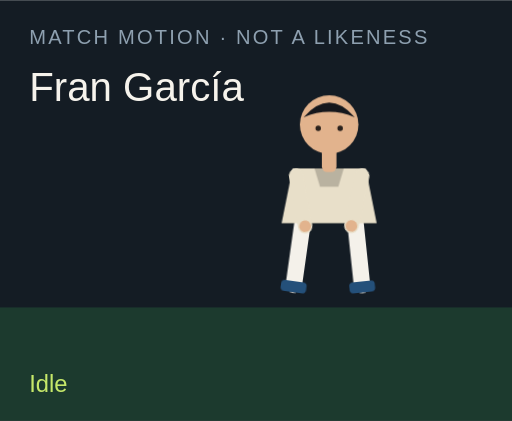
t = 0.00 s
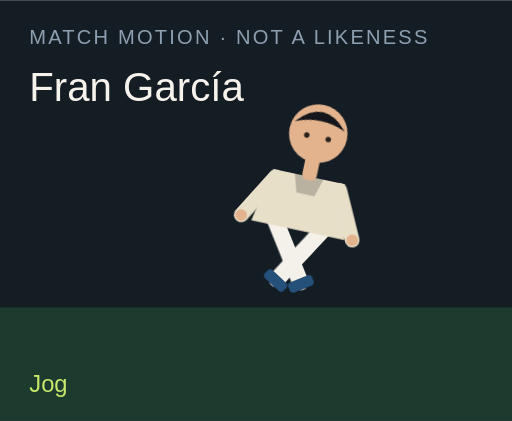
t = 1.50 s
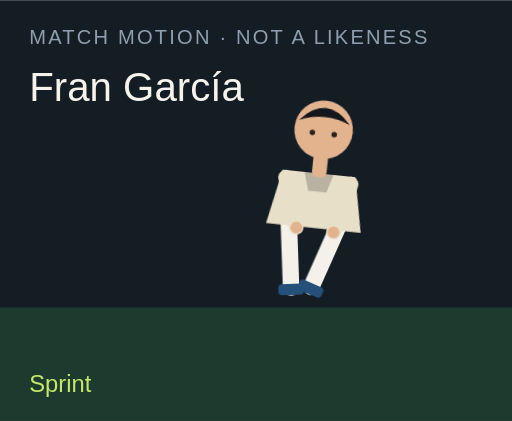
t = 3.00 s
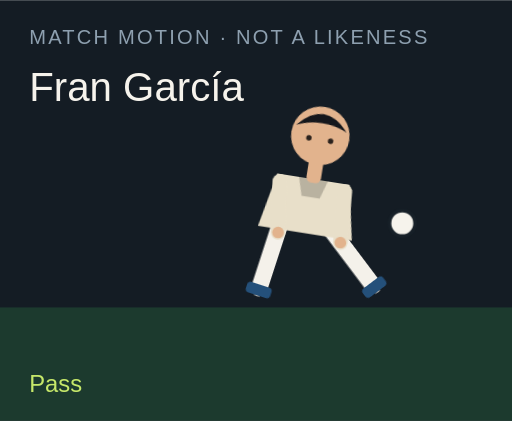
t = 4.50 s
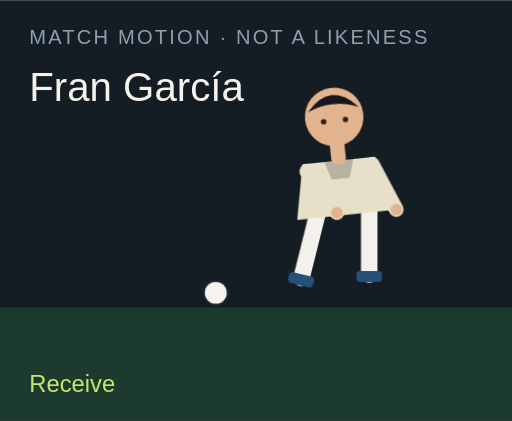
t = 6.00 s
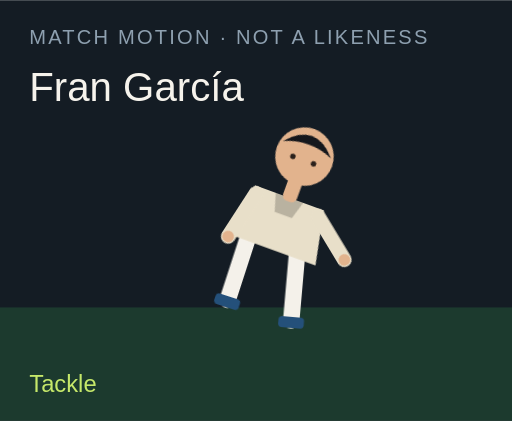
t = 7.50 s

The animated SVG that drew these frames (rendered in a browser with its animation timeline set to each time). Animation: 18 CSS @keyframes rules; one cycle of 9.00 s, repeats indefinitely.

<?xml version="1.0" encoding="UTF-8"?>
<svg xmlns="http://www.w3.org/2000/svg" viewBox="0 0 280 230" role="img">
  <style>@media (prefers-reduced-motion: reduce){animate,animateTransform{display:none}}</style>
  <rect width="280" height="230" fill="#141c24"/>
  <rect y="168" width="280" height="62" fill="#1c3a2e"/>
  <text x="16" y="24" fill="#8ea0b0" font-family="Arial,sans-serif" font-size="11" letter-spacing="1.2">MATCH MOTION · NOT A LIKENESS</text>
  <text x="16" y="55" fill="#f6f3ec" font-family="Impact,sans-serif" font-size="22">Fran García</text>
  <circle r="7" fill="#f6f3ec" stroke="#172028" stroke-width="2" id="motion-27982" cx="150" cy="160" opacity="0">
    
    
    
  </circle>
  <g transform="translate(132 40)">
    <g id="motion-28004" transform="rotate(0 48 90)">
      
      <g id="motion-28006" transform="translate(0 0)">
        
        <g transform="translate(34 78)"><g id="motion-28008" transform="rotate(8)"><path d="M0 0 V38" stroke="#f4f1ea" stroke-width="9" stroke-linecap="round"/><rect x="-7" y="36" width="14" height="6" rx="2" fill="#24507a"/></g></g>
        <g transform="translate(62 78)"><g id="motion-28010" transform="rotate(-6)"><path d="M0 0 V38" stroke="#f4f1ea" stroke-width="9" stroke-linecap="round"/><rect x="-7" y="36" width="14" height="6" rx="2" fill="#24507a"/></g></g>
        <path d="M28 52 h40 l6 30 H22 Z" fill="#e8dfc9"/>
        <path d="M40 52 h16 l-3 10 H43 Z" fill="#000" opacity=".2"/>
        <g transform="translate(30 56)"><g id="motion-28012" transform="rotate(-10)"><path d="M0 0 V28" stroke="#e8dfc9" stroke-width="8" stroke-linecap="round"/><circle cx="0" cy="28" r="3.2" fill="#e2b38d"/></g></g>
        <g transform="translate(66 56)"><g id="motion-28014" transform="rotate(12)"><path d="M0 0 V28" stroke="#e8dfc9" stroke-width="8" stroke-linecap="round"/><circle cx="0" cy="28" r="3.2" fill="#e2b38d"/></g></g>
        <rect x="44" y="40" width="8" height="14" rx="3" fill="#e2b38d"/>
        <circle cx="48" cy="28" r="16" fill="#e2b38d"/>
        <path d="M34 24 Q48 8 62 24 Q48 18 34 24" fill="#15171c"/>
        <circle cx="42" cy="30" r="1.5" fill="#2a211c"/><circle cx="54" cy="30" r="1.5" fill="#2a211c"/>
      </g>
    </g>
  </g>
  <text x="16" y="214" fill="#c6e86a" font-family="Arial,sans-serif" font-size="13" opacity="1" id="motion-27986">Idle</text><text x="16" y="214" fill="#c6e86a" font-family="Arial,sans-serif" font-size="13" opacity="0" id="motion-27988">Jog</text><text x="16" y="214" fill="#c6e86a" font-family="Arial,sans-serif" font-size="13" opacity="0" id="motion-27990">Sprint</text><text x="16" y="214" fill="#c6e86a" font-family="Arial,sans-serif" font-size="13" opacity="0" id="motion-27992">Dribble</text><text x="16" y="214" fill="#c6e86a" font-family="Arial,sans-serif" font-size="13" opacity="0" id="motion-27994">Pass</text><text x="16" y="214" fill="#c6e86a" font-family="Arial,sans-serif" font-size="13" opacity="0" id="motion-27996">Shoot</text><text x="16" y="214" fill="#c6e86a" font-family="Arial,sans-serif" font-size="13" opacity="0" id="motion-27998">Receive</text><text x="16" y="214" fill="#c6e86a" font-family="Arial,sans-serif" font-size="13" opacity="0" id="motion-28000">Tackle</text><text x="16" y="214" fill="#c6e86a" font-family="Arial,sans-serif" font-size="13" opacity="0" id="motion-28002">Point</text>
<style>@keyframes track-27983{0%{cx:150px}11.1%{cx:156px}22.2%{cx:164px}33.300000000000004%{cx:142px}44.4%{cx:190px}55.60000000000001%{cx:250px}66.7%{cx:118px}77.8%{cx:150px}88.9%{cx:150px}100%{cx:150px}}@keyframes track-27984{0%{cy:160px}11.1%{cy:158px}22.2%{cy:154px}33.300000000000004%{cy:156px}44.4%{cy:148px}55.60000000000001%{cy:96px}66.7%{cy:160px}77.8%{cy:160px}88.9%{cy:160px}100%{cy:160px}}@keyframes track-27985{0%{opacity:0}11.1%{opacity:0}22.2%{opacity:0}33.300000000000004%{opacity:1}44.4%{opacity:1}55.60000000000001%{opacity:1}66.7%{opacity:1}77.8%{opacity:0}88.9%{opacity:0}100%{opacity:0}}@keyframes track-27987{0%{opacity:1}11.1%{opacity:0}22.2%{opacity:0}33.300000000000004%{opacity:0}44.4%{opacity:0}55.60000000000001%{opacity:0}66.7%{opacity:0}77.8%{opacity:0}88.9%{opacity:0}100%{opacity:1}}@keyframes track-27989{0%{opacity:0}11.1%{opacity:1}22.2%{opacity:0}33.300000000000004%{opacity:0}44.4%{opacity:0}55.60000000000001%{opacity:0}66.7%{opacity:0}77.8%{opacity:0}88.9%{opacity:0}100%{opacity:0}}@keyframes track-27991{0%{opacity:0}11.1%{opacity:0}22.2%{opacity:1}33.300000000000004%{opacity:0}44.4%{opacity:0}55.60000000000001%{opacity:0}66.7%{opacity:0}77.8%{opacity:0}88.9%{opacity:0}100%{opacity:0}}@keyframes track-27993{0%{opacity:0}11.1%{opacity:0}22.2%{opacity:0}33.300000000000004%{opacity:1}44.4%{opacity:0}55.60000000000001%{opacity:0}66.7%{opacity:0}77.8%{opacity:0}88.9%{opacity:0}100%{opacity:0}}@keyframes track-27995{0%{opacity:0}11.1%{opacity:0}22.2%{opacity:0}33.300000000000004%{opacity:0}44.4%{opacity:1}55.60000000000001%{opacity:0}66.7%{opacity:0}77.8%{opacity:0}88.9%{opacity:0}100%{opacity:0}}@keyframes track-27997{0%{opacity:0}11.1%{opacity:0}22.2%{opacity:0}33.300000000000004%{opacity:0}44.4%{opacity:0}55.60000000000001%{opacity:1}66.7%{opacity:0}77.8%{opacity:0}88.9%{opacity:0}100%{opacity:0}}@keyframes track-27999{0%{opacity:0}11.1%{opacity:0}22.2%{opacity:0}33.300000000000004%{opacity:0}44.4%{opacity:0}55.60000000000001%{opacity:0}66.7%{opacity:1}77.8%{opacity:0}88.9%{opacity:0}100%{opacity:0}}@keyframes track-28001{0%{opacity:0}11.1%{opacity:0}22.2%{opacity:0}33.300000000000004%{opacity:0}44.4%{opacity:0}55.60000000000001%{opacity:0}66.7%{opacity:0}77.8%{opacity:1}88.9%{opacity:0}100%{opacity:0}}@keyframes track-28003{0%{opacity:0}11.1%{opacity:0}22.2%{opacity:0}33.300000000000004%{opacity:0}44.4%{opacity:0}55.60000000000001%{opacity:0}66.7%{opacity:0}77.8%{opacity:0}88.9%{opacity:1}100%{opacity:0}}@keyframes track-28005{0%{transform:rotate(0deg)}11.1%{transform:rotate(8deg)}22.2%{transform:rotate(16deg)}33.300000000000004%{transform:rotate(6deg)}44.4%{transform:rotate(4deg)}55.60000000000001%{transform:rotate(14deg)}66.7%{transform:rotate(-6deg)}77.8%{transform:rotate(34deg)}88.9%{transform:rotate(6deg)}100%{transform:rotate(0deg)}}@keyframes track-28007{0%{transform:translate(0px,0px)}11.1%{transform:translate(0px,-3px)}22.2%{transform:translate(0px,-6px)}33.300000000000004%{transform:translate(0px,-2px)}44.4%{transform:translate(0px,2px)}55.60000000000001%{transform:translate(0px,-4px)}66.7%{transform:translate(0px,1px)}77.8%{transform:translate(0px,10px)}88.9%{transform:translate(0px,-4px)}100%{transform:translate(0px,0px)}}@keyframes track-28009{0%{transform:rotate(8deg)}11.1%{transform:rotate(-26deg)}22.2%{transform:rotate(-42deg)}33.300000000000004%{transform:rotate(-8deg)}44.4%{transform:rotate(6deg)}55.60000000000001%{transform:rotate(12deg)}66.7%{transform:rotate(20deg)}77.8%{transform:rotate(-8deg)}88.9%{transform:rotate(4deg)}100%{transform:rotate(8deg)}}@keyframes track-28011{0%{transform:rotate(-6deg)}11.1%{transform:rotate(24deg)}22.2%{transform:rotate(38deg)}33.300000000000004%{transform:rotate(18deg)}44.4%{transform:rotate(-38deg)}55.60000000000001%{transform:rotate(-54deg)}66.7%{transform:rotate(6deg)}77.8%{transform:rotate(-22deg)}88.9%{transform:rotate(-8deg)}100%{transform:rotate(-6deg)}}@keyframes track-28013{0%{transform:rotate(-10deg)}11.1%{transform:rotate(24deg)}22.2%{transform:rotate(36deg)}33.300000000000004%{transform:rotate(-18deg)}44.4%{transform:rotate(10deg)}55.60000000000001%{transform:rotate(-24deg)}66.7%{transform:rotate(-30deg)}77.8%{transform:rotate(12deg)}88.9%{transform:rotate(14deg)}100%{transform:rotate(-10deg)}}@keyframes track-28015{0%{transform:rotate(12deg)}11.1%{transform:rotate(-20deg)}22.2%{transform:rotate(-32deg)}33.300000000000004%{transform:rotate(14deg)}44.4%{transform:rotate(-26deg)}55.60000000000001%{transform:rotate(18deg)}66.7%{transform:rotate(-22deg)}77.8%{transform:rotate(-6deg)}88.9%{transform:rotate(-96deg)}100%{transform:rotate(12deg)}}@media(prefers-reduced-motion:no-preference){#motion-27982{animation:track-27983 9s linear infinite both,track-27984 9s linear infinite both,track-27985 9s steps(1,end) infinite both}#motion-27986{animation:track-27987 9s steps(1,end) infinite both}#motion-27988{animation:track-27989 9s steps(1,end) infinite both}#motion-27990{animation:track-27991 9s steps(1,end) infinite both}#motion-27992{animation:track-27993 9s steps(1,end) infinite both}#motion-27994{animation:track-27995 9s steps(1,end) infinite both}#motion-27996{animation:track-27997 9s steps(1,end) infinite both}#motion-27998{animation:track-27999 9s steps(1,end) infinite both}#motion-28000{animation:track-28001 9s steps(1,end) infinite both}#motion-28002{animation:track-28003 9s steps(1,end) infinite both}#motion-28004{animation:track-28005 9s linear infinite both}#motion-28006{animation:track-28007 9s linear infinite both}#motion-28008{animation:track-28009 9s linear infinite both}#motion-28010{animation:track-28011 9s linear infinite both}#motion-28012{animation:track-28013 9s linear infinite both}#motion-28014{animation:track-28015 9s linear infinite both}}</style></svg>
